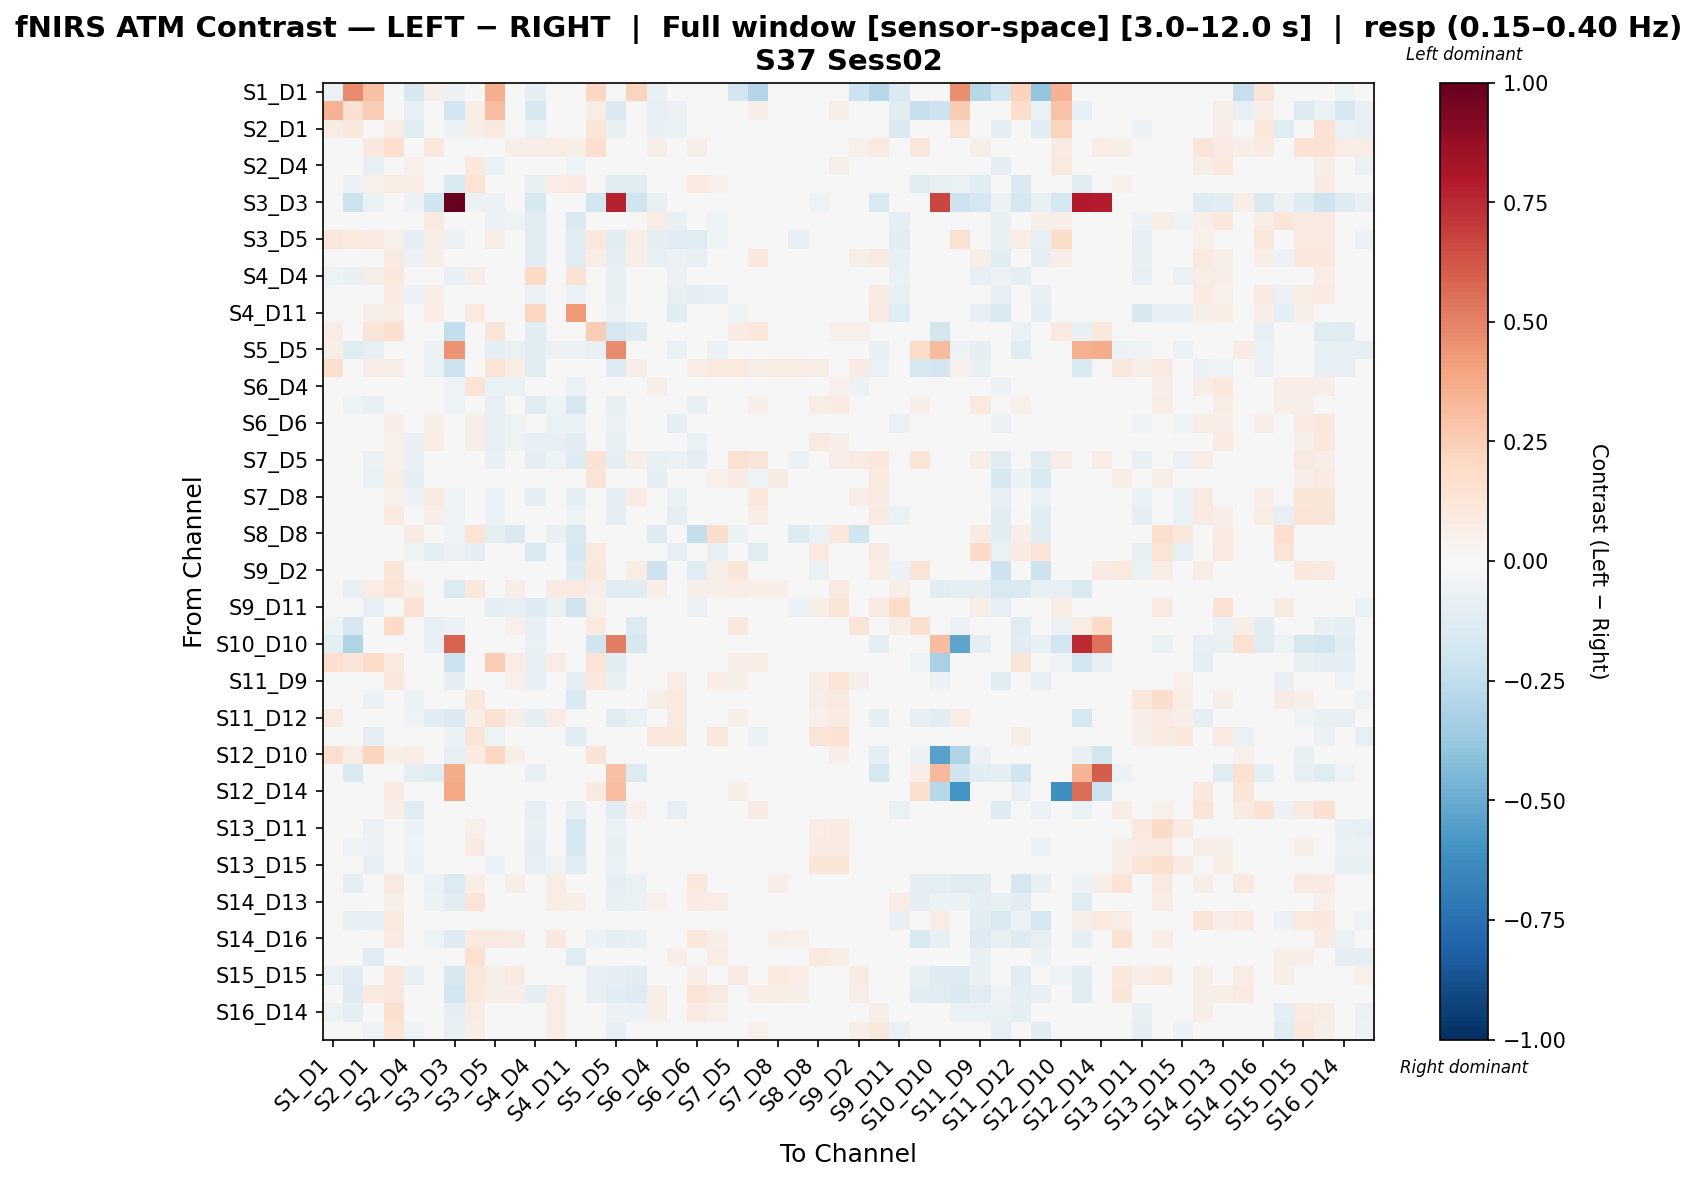

The table this chart was drawn from, first rows:
, S1_D1 hbo, S1_D3 hbo, S2_D1 hbo, S2_D2 hbo, S2_D4 hbo, S3_D1 hbo, S3_D3 hbo, S3_D4 hbo, S3_D5 hbo, S4_D2 hbo, S4_D4 hbo, S4_D6 hbo, S4_D11 hbo, S5_D3 hbo, S5_D5 hbo, S5_D7 hbo, S6_D4 hbo, S6_D5 hbo, S6_D6 hbo, S6_D8 hbo, S7_D5 hbo, S7_D7 hbo, S7_D8 hbo
S1_D1 hbo, -0.06913, 0.475, 0.2906, -0.001125, -0.1563, 0.05488, -0.05852, -0.01697, 0.3618, 0.03826, -0.08778, 0.02419, -0.01294, 0.2048, -0.02194, 0.2188, -0.07315, -0.02926, -0.04389, -0.01182, -0.1855, -0.2912, 0.002813
S1_D3 hbo, 0.3446, 0.1533, 0.2504, 0.03941, -0.08414, 0.03623, -0.1918, 0.06657, 0.308, -0.00327, -0.1564, 0.0008136, -0.007353, 0.07178, -0.1445, 0.04171, -0.0837, -0.06013, -0.04845, -0.01889, 0.005333, 0.05912, -0.01889
S2_D1 hbo, 0.0781, 0.1042, 0.04083, 0.07511, -0.1187, 0.03274, -0.06009, 0.06969, 0.08844, -0.01904, -0.0629, -0.008577, -0.007865, 0.1185, -0.07136, -0.007451, -0.07105, -0.06548, -0.04302, -0.02715, -0.02631, -0.03343, -0.0226
S2_D2 hbo, -0.02547, 0.01494, 0.09673, 0.168, 0.04989, 0.1029, -0.04401, 0.04629, 0.0152, 0.06075, 0.06909, 0.07685, 0.05682, 0.1679, -0.025, 0.006035, 0.05525, -0.0176, 0.06027, 0.04982, 0.03169, 0.04439, 0.03169
S2_D4 hbo, -0.03933, -0.04545, -0.07826, 0.03757, 0.05194, 0.02187, -0.04476, 0.1067, -0.06261, -0.04974, -0.005481, -0.01847, -0.05009, 0.03303, -0.03372, -0.02146, 0.03142, -0.01974, 0.01938, -0.01284, -0.04415, -0.0316, -0.02876
S3_D1 hbo, 0.004264, -0.06002, 0.05354, 0.07531, 0.07527, 0.004042, -0.151, 0.1343, 0.04681, 0.01805, -0.07125, 0.0723, 0.07843, 0.00354, -0.1039, -0.1067, 0.04309, -0.01714, 0.09303, 0.05399, 0.02782, -0.0003473, 0.04914
S3_D3 hbo, 0.01492, -0.2149, -0.06577, -0.04933, -0.06248, -0.198, 1.0, -0.05919, -0.05919, -0.04275, -0.1585, -0.03617, -0.03288, -0.1882, 0.7723, -0.2025, -0.07563, -0.04933, -0.03946, -0.03946, -0.04275, -0.04604, -0.04933
S3_D4 hbo, -0.02683, -0.004991, 0.009679, 0.01319, -0.04061, 0.09684, -0.04896, 0.02508, -0.05706, -0.05054, -0.1032, -0.02078, -0.1457, 0.0265, -0.04814, -0.02166, 0.07484, -0.07704, -0.03428, -0.05363, -0.008683, 0.008798, -0.04863
S3_D5 hbo, 0.1124, 0.09859, 0.07927, 0.05337, -0.08747, 0.05999, -0.0598, 0.005748, 0.06108, -0.04304, -0.1099, -0.04576, -0.1098, 0.1047, -0.1115, 0.06839, -0.1001, -0.1027, -0.1193, -0.0505, -0.0488, 0.04412, -0.03902
S4_D2 hbo, -0.01207, -0.03058, -0.04356, 0.09112, -0.06168, 0.05872, -0.04965, 0.01898, -0.03089, -0.03086, -0.1121, -0.02038, -0.1151, 0.06687, -0.08906, 0.05872, -0.08034, -0.06009, -0.07451, 0.002245, 0.02508, 0.1072, 0.003562
S4_D4 hbo, -0.05435, -0.07753, 0.05492, 0.1016, 0.01896, 0.04019, -0.0783, 0.06816, -0.04356, -0.04415, 0.1997, 0.02199, 0.1415, 0.01928, -0.07129, -0.049, 0.02041, -0.05884, 0.04773, 0.001177, -0.03295, 0.03131, 0.002204
S4_D6 hbo, -0.01375, -0.01709, -0.03158, 0.08307, -0.05564, 0.0607, -0.04801, 0.04346, -0.03079, -0.009908, -0.06213, -0.03523, -0.05846, 0.04665, -0.07285, 0.03184, -0.04299, -0.07782, -0.09893, -0.07873, 0.01958, 0.04619, -0.01739
S4_D11 hbo, -0.02346, -0.001291, 0.05678, 0.07081, 0.01078, 0.07496, -0.03611, 0.09584, -0.03138, -0.04765, 0.2163, 0.04637, 0.4271, 0.01628, -0.05784, -0.01749, -0.01442, -0.1099, 0.01417, -0.04141, -0.0528, 0.02198, -0.03463
S5_D3 hbo, 0.07328, -0.0371, 0.1184, 0.1627, 0.03922, -0.01, -0.2447, 0.03276, 0.1179, 0.04972, -0.1093, 0.02562, 0.00699, 0.2428, -0.1678, -0.1286, -0.02493, -0.003103, -0.002191, 0.01466, 0.08378, 0.1037, 0.02191
S5_D5 hbo, 0.05826, -0.1207, -0.0807, -0.005546, -0.04378, -0.05881, 0.4498, -0.003376, -0.08695, -0.06338, -0.11, -0.06097, -0.05893, -0.07492, 0.4697, -0.01966, -0.0409, -0.06483, -0.04666, -0.05725, -0.03909, -0.006385, -0.03692
S5_D7 hbo, 0.1787, 0.01804, 0.06904, 0.05753, -0.04233, -0.06342, -0.2127, 0.02795, 0.137, 0.07769, -0.1247, 0.0366, -0.004358, 0.009066, -0.1305, 0.05784, -0.02531, 0.01188, 0.06358, 0.09903, 0.09393, 0.05909, 0.07573
S6_D4 hbo, -0.04346, -0.04594, -0.04807, 0.04232, 0.01963, 0.03501, -0.0524, 0.1358, -0.06615, -0.06553, -0.007765, -0.01439, -0.06324, 0.004926, -0.04975, -0.01877, 0.05764, -0.01358, -0.02565, 0.0498, -0.04892, -0.04205, -0.01919
S6_D5 hbo, -0.02144, -0.0511, -0.07634, 0.03008, -0.04745, -0.00491, -0.0536, 0.001571, -0.0806, -0.02177, -0.1134, -0.0511, -0.1683, 0.03839, -0.07092, 0.03423, 0.02272, -0.004073, -0.07769, -0.01408, 0.0291, 0.06104, -0.03694
S6_D6 hbo, -0.03406, -0.03486, -0.01215, 0.06328, -0.01231, 0.06429, -0.04225, 0.0564, -0.08484, -0.05238, 0.01572, -0.0633, -0.05644, 0.01886, -0.05663, 0.03544, 0.009687, -0.08798, -0.04802, -0.03128, -0.04682, 0.00629, -0.007978
S6_D8 hbo, -0.02461, -0.02497, -0.03492, 0.05266, -0.07266, 0.07436, -0.04448, 0.05964, -0.08014, -0.05024, -0.07972, -0.08371, -0.1082, 0.04023, -0.07623, 0.02622, 0.0399, -0.04895, -0.06904, -0.007415, -0.03001, 0.0143, -0.02414
S7_D5 hbo, -0.02573, -0.03736, -0.05958, 0.05412, -0.07419, 0.04038, -0.04614, -0.005954, -0.07258, -0.03311, -0.08882, -0.05091, -0.1273, 0.1446, -0.1015, 0.05897, -0.07129, -0.05651, -0.08767, -0.0003253, 0.1542, 0.1178, 0.008137
S7_D7 hbo, -0.04609, 0.01908, -0.06447, 0.07428, -0.08646, 0.01003, -0.04924, 0.04418, -0.004267, 0.02544, 0.008303, -0.01475, -0.03377, 0.1321, -0.0165, 0.02646, -0.09538, -0.0219, -0.03198, 0.05272, 0.07938, -0.05239, 0.07948
S7_D8 hbo, -0.01817, -0.04401, -0.04953, 0.05359, -0.05828, 0.0971, -0.05071, 0.03843, -0.06385, -0.03081, -0.08892, -0.04129, -0.08708, 0.03888, -0.09806, 0.08245, -0.007363, -0.06552, -0.03561, 0.02546, -0.01366, 0.1068, 0.001721
S8_D6 hbo, -0.01431, -0.03351, -0.006293, 0.09457, -0.04216, 0.06255, -0.05381, 0.02911, -0.06756, -0.003222, -0.02797, -0.01607, -0.05371, 0.02825, -0.09077, 0.02848, -0.02129, -0.09146, -0.01137, 0.01879, -0.0135, 0.07711, -0.00172
S8_D8 hbo, -0.01964, 0.01502, -0.01299, -0.007421, 0.0815, 0.03624, -0.05091, 0.1395, -0.09029, -0.1465, 0.03639, -0.07744, -0.1521, 0.000589, -0.01978, 0.02923, -0.1313, 0.04979, -0.2401, 0.1752, -0.05719, -0.03572, 0.03819
S8_D15 hbo, -0.03083, 0.01339, 0.02789, 0.01762, -0.05328, -0.09464, -0.05758, -0.09875, -0.002525, 0.01753, -0.1498, 0.007233, -0.1747, 0.1007, -0.01745, -0.01333, -0.000775, -0.08379, -0.04209, -0.07401, 0.01915, -0.1215, 0.01504
S9_D2 hbo, -0.01866, 0.01048, -0.02916, 0.1222, -0.04797, -0.003826, -0.02942, -0.006024, -0.04246, -0.01015, -0.01949, -0.03483, -0.1298, 0.1041, -0.01991, 0.0751, -0.2061, -0.04614, -0.1206, 0.05505, 0.1203, -0.0187, 0.04239
S9_D9 hbo, -0.03834, -0.07654, 0.07781, 0.1295, 0.05578, 0.02618, -0.1339, 0.102, 0.03664, 0.06515, -0.03793, 0.08525, 0.08701, 0.05853, -0.112, -0.111, 0.06618, -0.0122, 0.05693, 0.06088, 0.07676, 0.06724, 0.05729
S9_D11 hbo, -0.02268, -0.0321, -0.08551, 0.008603, 0.1478, 0.02121, -0.03564, 0.04817, -0.09616, -0.08213, -0.1269, -0.06878, -0.2001, 0.0528, -0.03537, -0.01784, 0.02024, -0.008583, -0.05549, 0.01109, -0.004233, -0.0262, -0.04101
S10_D9 hbo, -0.05406, -0.1673, -0.04702, 0.1961, -0.03437, -0.0839, -0.05926, 0.0166, 0.02792, 0.05264, -0.08111, 0.03623, -0.002957, 0.09794, 0.04815, -0.1358, -0.03629, 0.0399, 0.02101, 0.00536, 0.1166, 0.02886, 0.0384
S10_D10 hbo, -0.1009, -0.3035, 0.0, 0.0, 0.033, -0.08295, 0.5885, 0.02491, 0.0, 0.0, -0.06913, 0.0, 0.0, -0.1977, 0.5133, -0.1581, 0.0, 0.0, 0.0, 0.0, 0.0, 0.0, 0.0
S10_D12 hbo, 0.1676, 0.1191, 0.1942, 0.0979, -0.04176, -0.01308, -0.2185, 0.03091, 0.2556, 0.07445, -0.082, 0.07333, 0.01862, 0.1252, -0.1156, 0.002083, -0.02829, 0.03449, -0.02829, -0.008184, 0.06688, 0.0747, 0.004098
S11_D9 hbo, -0.01834, -0.04576, -0.03716, 0.1023, -0.01629, -0.003655, -0.09418, 0.03355, 0.02352, 0.05365, -0.0814, 0.02508, -0.08785, 0.1067, -0.07157, -0.02615, -0.002269, 0.06653, 0.02927, 0.06872, 0.0573, 0.03663, 0.02304
S11_D11 hbo, -0.009455, 0.007268, -0.06044, -0.002465, -0.06482, -0.02989, -0.0363, 0.1089, -0.03216, -0.03136, -0.03961, -0.02743, -0.1552, 0.01827, -0.03766, -0.007252, 0.05469, 0.08985, -0.04332, 0.04309, -0.02468, -0.04123, -0.02647
S11_D12 hbo, 0.09835, 0.04098, 0.0381, 0.03541, -0.05263, -0.1099, -0.147, 0.06635, 0.1559, 0.06084, -0.08748, 0.07693, 0.004753, 0.03631, -0.1205, -0.06993, 0.005171, 0.09233, 0.008732, 0.0453, 0.06111, 0.02452, 0.007986
S11_D13 hbo, -0.035, -0.03155, -0.09456, 0.01834, 0.03171, -0.03036, -0.05944, 0.1188, -0.05462, -0.04928, -0.02335, -0.04691, -0.1046, -0.01474, -0.03849, -0.0325, 0.1113, 0.1149, 0.01539, 0.1148, -0.04613, -0.06454, -0.02821
S12_D10 hbo, 0.1649, 0.07509, 0.2205, 0.06055, 0.07162, 0.01642, -0.08108, 0.08001, 0.2055, 0.05491, -0.03673, 0.03494, 0.03943, 0.1305, -0.04508, -0.04599, 0.02496, 0.01498, 0.01997, 0.03993, 0.03494, 0.02945, 0.04493
S12_D12 hbo, -0.04073, -0.1495, 0.01185, 0.01331, -0.09362, -0.1201, 0.3716, -0.01362, -0.003414, 0.01779, -0.07798, 0.002531, 0.003374, -0.02911, 0.2947, -0.1354, -0.02209, -0.01699, -0.009358, -0.001726, -0.00257, -0.009358, 0.005062
S12_D14 hbo, -0.0104, -0.04158, -0.005518, 0.08191, -0.0004268, -0.01082, 0.3862, 0.04116, -0.0002134, 0.01793, -0.01591, 0.02323, -0.0314, 0.08616, 0.305, -0.02366, -0.005518, 0.01018, 0.03872, 0.04646, 0.05644, 0.02832, 0.04646
S13_D6 hbo, -0.01833, -0.04039, -0.01932, 0.06723, -0.1184, 0.04522, -0.03916, -8.154583272729584e-05, -0.04181, 0.0007902, -0.07941, -0.008857, -0.08165, 0.01216, -0.1025, 0.05212, -0.01721, -0.0843, -0.04004, -0.03278, -0.02386, 0.08198, -0.01599
S13_D11 hbo, -0.00277, -0.01548, -0.06077, 0.01632, -0.05971, -0.01177, -0.04161, 0.05232, -0.04417, -0.02435, -0.07515, -0.03521, -0.1734, 0.00867, -0.06959, 0.02913, -0.00487, 0.02642, -0.02224, 0.03157, -0.006036, 0.01596, -0.01417
S13_D13 hbo, -0.0164, -0.05001, -0.06248, 0.01579, -0.05059, 0.01694, -0.03924, 0.07858, -0.03407, -0.009446, -0.09548, -0.03129, -0.1708, 0.003652, -0.07241, 0.03292, 0.02422, -0.01481, -0.02047, 0.03468, -0.0004879, 0.04791, -0.01643
S13_D15 hbo, -0.02233, -0.03299, -0.0811, -0.0005343, -0.06804, -0.0009204, -0.04482, 0.02759, -0.06269, -0.02226, -0.07836, -0.05142, -0.1104, 0.003389, -0.07027, 0.006567, 0.02314, -0.01324, -0.02352, 0.01984, -0.02636, -0.007954, -0.04837
S14_D12 hbo, -0.02329, -0.08658, -0.02876, 0.08897, 0.0218, -0.06519, -0.1378, 0.06976, 0.01832, 0.06381, -0.0152, 0.07665, 0.02675, -0.02515, -0.1004, -0.06537, 0.04221, -0.01029, 0.1036, 0.0401, 0.03059, 0.0001604, 0.06853
S14_D13 hbo, -0.02324, -0.0251, 0.01199, 0.05697, -0.01032, -0.05637, -0.1048, 0.1327, 0.03697, 0.04899, 0.02575, 0.0717, 0.06439, -0.0433, -0.07589, -0.06387, 0.05417, 0.04415, 0.08319, 0.07288, -0.002192, -0.03185, 0.02144
S14_D14 hbo, -0.03075, -0.07406, -0.08299, 0.09876, -0.04785, 0.005731, 0.005352, 0.009963, -0.01993, 0.01947, -0.02849, 0.02887, -0.03579, -0.01696, -0.01434, -0.005725, -0.01156, -0.02296, 0.04944, 0.03488, 0.003894, -0.01819, 0.0092
S14_D16 hbo, 0.00795, -0.03125, 0.04105, 0.08231, -0.02788, -0.05219, -0.1312, 0.09777, 0.08997, 0.07888, -0.02623, 0.09563, 0.04374, -0.06132, -0.09695, -0.07061, 0.003748, 0.01596, 0.1091, 0.06636, 0.04924, -0.006557, 0.05905
S15_D13 hbo, -0.01743, -0.03163, -0.116, 0.01155, -0.03305, 0.001188, -0.04385, 0.1533, -0.03549, -0.01022, -0.0486, -0.02815, -0.1237, 0.0005704, -0.04877, 0.02864, 0.04688, 0.06465, 0.02929, 0.07432, 0.003826, 0.01343, 0.003886
S15_D15 hbo, -0.06836, -0.114, -0.0176, 0.1118, -0.07554, -0.01459, -0.159, 0.1104, 0.06595, 0.09227, -0.03194, 0.04181, 0.04944, -0.08386, -0.09151, -0.1063, -0.01633, 0.03665, 0.06864, 0.04475, 0.08372, -0.004933, 0.1008
S15_D16 hbo, -0.03322, -0.1292, 0.09401, 0.1141, 0.0479, 0.01394, -0.1898, 0.1041, 0.05913, 0.06702, -0.08988, 0.07398, 0.001351, -0.07812, -0.1103, -0.1287, 0.05623, 0.006317, 0.1259, 0.09337, 0.0472, 0.06353, 0.07186
S16_D14 hbo, -0.05142, -0.09494, -0.02749, 0.1581, -0.01443, 0.02815, -0.1007, 0.07269, 0.01943, 0.01319, 0.01009, 0.07277, -0.002076, -0.01602, -0.0599, -0.05727, 0.06593, -0.009296, 0.08401, 0.05364, 0.01464, 0.02698, 0.02918
S16_D16 hbo, -0.005749, -0.04489, -0.0519, 0.1377, -0.05043, -0.01187, -0.07252, 0.06724, -0.01986, 0.04359, -0.02882, 0.0734, -0.0009657, 0.02037, -0.08328, -0.02342, 0.02205, -0.04065, 0.04339, -0.002552, 0.006181, 0.05299, -0.01629
